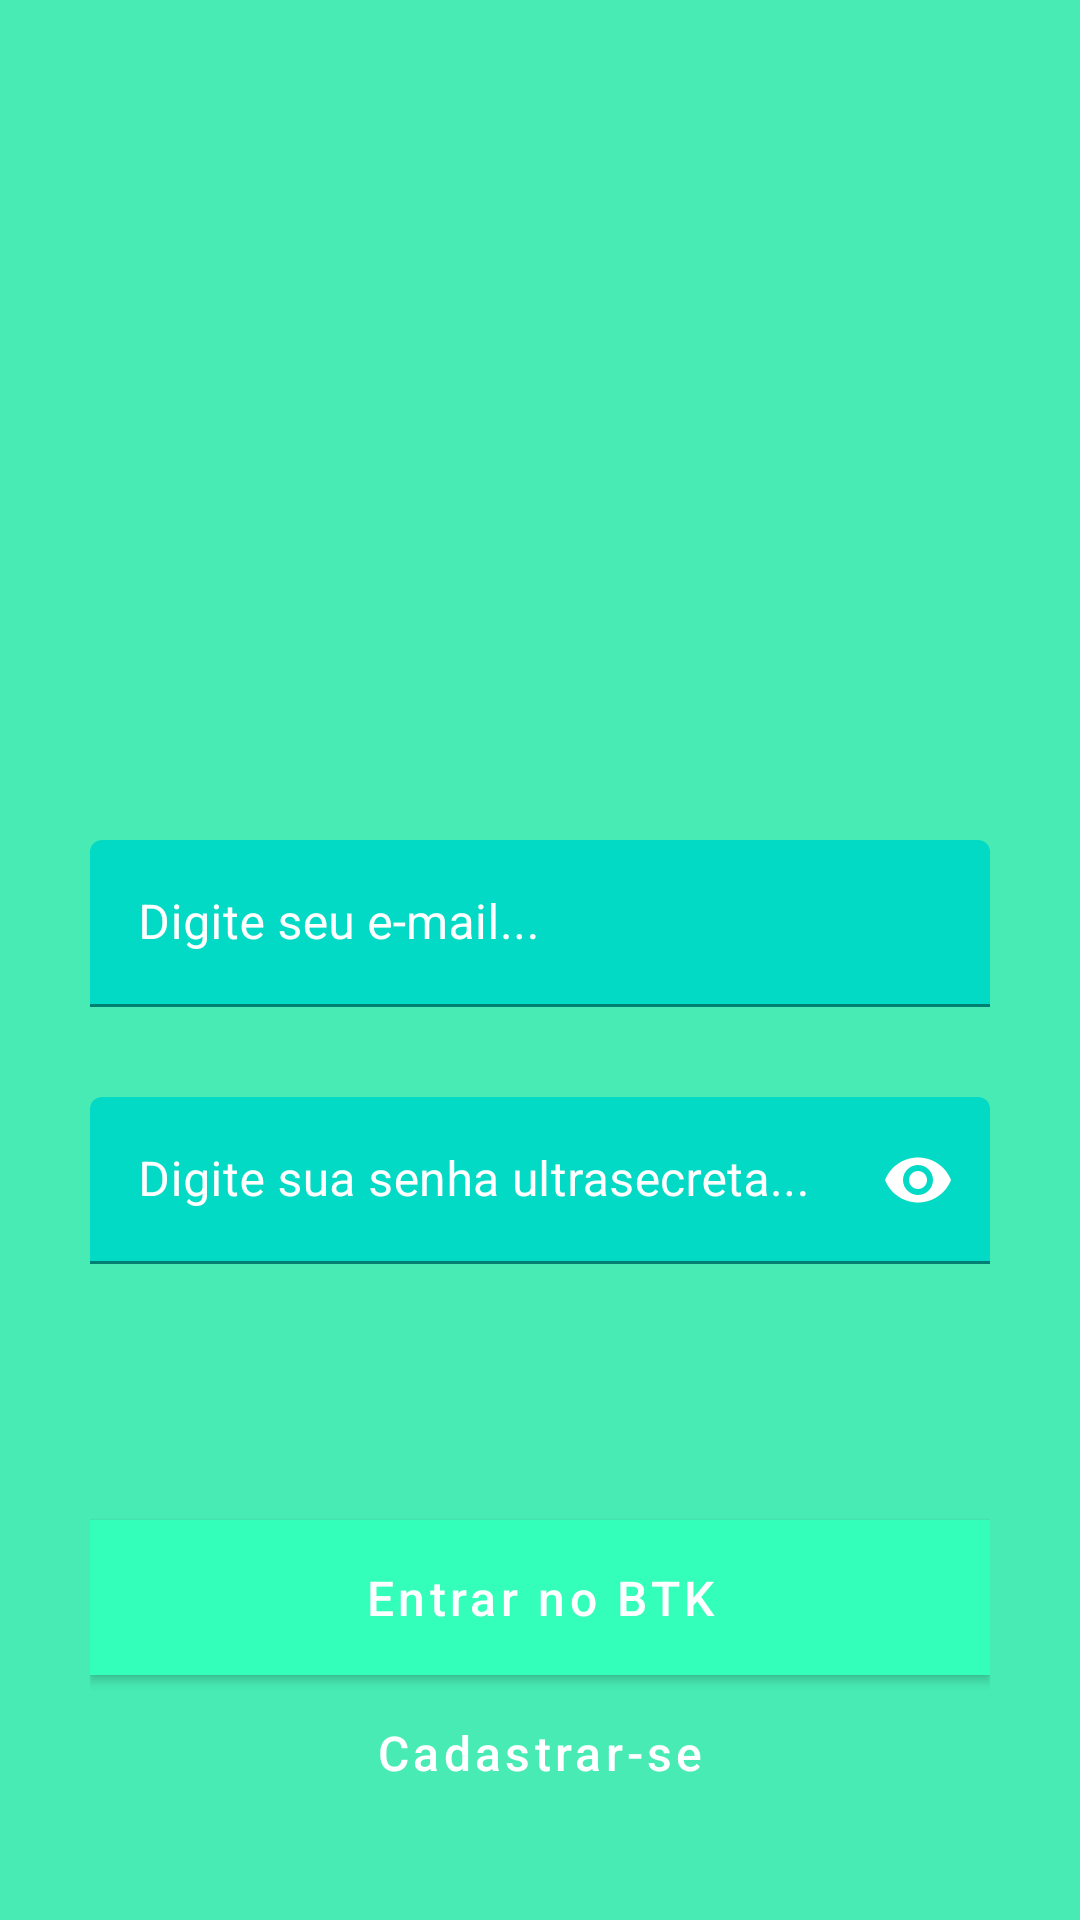

Reconstruct the res/layout file that produces this screen, plus the resources it refers to.
<!-- AndroidManifest.xml: activity theme noActionBar -->
<!-- res/layout/activity_login.xml -->
<?xml version="1.0" encoding="utf-8"?>
<RelativeLayout xmlns:android="http://schemas.android.com/apk/res/android"
    xmlns:tools="http://schemas.android.com/tools"
    style="@style/coloredBackground"
    tools:context=".View.Auth.LoginActivity">

    <ImageView
        android:id="@+id/logo"
        style="@style/AppLogoMedium"
        android:layout_alignParentTop="true"
        android:layout_centerInParent="true" />

    <com.google.android.material.textfield.TextInputLayout
        android:id="@+id/editTxtEmailLayout"
        style="@style/editTextEmail"
        android:layout_marginTop="250dp">

        <com.google.android.material.textfield.TextInputEditText
            android:id="@+id/editTxtEmail"
            android:layout_width="match_parent"
            android:layout_height="wrap_content" />
    </com.google.android.material.textfield.TextInputLayout>


    <com.google.android.material.textfield.TextInputLayout
        android:id="@+id/editTxtPasswordLayout"
        style="@style/editTextPassword"
        android:layout_below="@id/editTxtEmailLayout">

        <com.google.android.material.textfield.TextInputEditText
            android:id="@+id/editTxtPassword"
            android:inputType="textPassword"
            android:layout_width="match_parent"
            android:layout_height="wrap_content" />
    </com.google.android.material.textfield.TextInputLayout>

    <Button
        android:id="@+id/btnLogin"
        style="@style/primaryButton"
        android:layout_above="@id/btnRegister"
        android:background="@color/colorButtonPrimary"
        android:text="@string/login_entrar_no_btk" />

    <Button
        android:id="@+id/btnRegister"
        style="@style/secondaryButton"
        android:layout_alignParentBottom="true"
        android:text="@string/login_cadastrar_se" />
</RelativeLayout>
<!-- resources referenced by this layout -->
<resources>
  <color name="colorButtonPrimary">#00BCD4</color>
  <string name="login_cadastrar_se">Cadastrar-se</string>
  <string name="login_entrar_no_btk">Entrar no BTK</string>
  <style name="AppLogoMedium" parent="AppLogo">
          <item name="android:layout_height">100dp</item>
          <item name="android:layout_width">100dp</item>
      </style>
  <style name="coloredBackground" parent="defaultPadding">
          <item name="android:background">@color/colorPrimaryDark</item>
          <item name="android:layout_width">match_parent</item>
          <item name="android:layout_height">match_parent</item>
      </style>
  <style name="editTextEmail" parent="editTextWhite">
          <item name="endIconMode">custom</item>
          <item name="endIconDrawable">@drawable/ic_email</item>
          <item name="endIconTint">@color/colorWhite</item>
          <item name="android:inputType">textEmailAddress</item>
          <item name="android:hint">@string/login_digite_seu_e_mail</item>
      </style>
  <style name="editTextPassword" parent="editTextWhite">
          <item name="passwordToggleEnabled">true</item>
          <item name="passwordToggleTint">@color/colorWhite</item>
          <item name="android:hint">@string/login_digite_sua_senha_ultrasecreta</item>
      </style>
  <style name="primaryButton" parent="Widget.MaterialComponents.Button">
          <item name="android:backgroundTint">@color/colorButtonPrimary</item>
          <item name="android:textColor">@color/colorWhite</item>
          <item name="android:padding">15dp</item>
          <item name="android:textSize">16sp</item>
          <item name="android:background">@drawable/primary_button_background</item>
          <item name="android:textAllCaps">false</item>
          <item name="android:layout_width">match_parent</item>
          <item name="android:layout_height">wrap_content</item>
      </style>
  <style name="secondaryButton" parent="Widget.MaterialComponents.Button.TextButton">
          <item name="android:padding">15dp</item>
          <item name="android:textColor">@color/colorWhite</item>
          <item name="android:textSize">16sp</item>
          <item name="android:textAllCaps">false</item>
          <item name="android:layout_width">match_parent</item>
          <item name="android:layout_height">wrap_content</item>
      </style>
  <style name="noActionBar" parent="Theme.MaterialComponents.Light.NoActionBar">
          <item name="colorPrimary">@color/colorPrimary</item>
          <item name="colorPrimaryDark">@color/colorPrimaryDark</item>
      </style>
  <style name="AppLogo">
          <item name="android:src">@drawable/logo</item>
      </style>
  <style name="defaultPadding">
          <item name="android:padding">30dp</item>
      </style>
  <color name="colorPrimaryDark">#47ebb3</color>
  <style name="editTextWhite" parent="Widget.MaterialComponents.TextInputLayout.FilledBox">
          <item name="android:textColor">@color/colorWhite</item>
          <item name="android:textColorHint">@color/colorWhite</item>
          <item name="boxBackgroundColor">@color/colorAccent</item>
          <item name="android:layout_marginBottom">30dp</item>
          <item name="android:textSize">16sp</item>
          <item name="android:layout_width">match_parent</item>
          <item name="android:layout_height">wrap_content</item>
      </style>
  <color name="colorWhite">#FFFFFF</color>
  <string name="login_digite_seu_e_mail">Digite seu e-mail...</string>
  <string name="login_digite_sua_senha_ultrasecreta">Digite sua senha ultrasecreta...</string>
  <!-- drawable primary_button_background (drawable) -->
  <?xml version="1.0" encoding="utf-8"?>
  <shape xmlns:android="http://schemas.android.com/apk/res/android">
      <corners android:radius="200dp" />
      <solid android:color="@color/colorButtonPrimary"></solid>
  </shape>
  <color name="colorPrimary">#33ffba</color>
  <!-- not gathered from this repository: default colours our renderer supplied (Android Studio template values) -->
  <color name="colorAccent">#FF03DAC5</color>
</resources>
